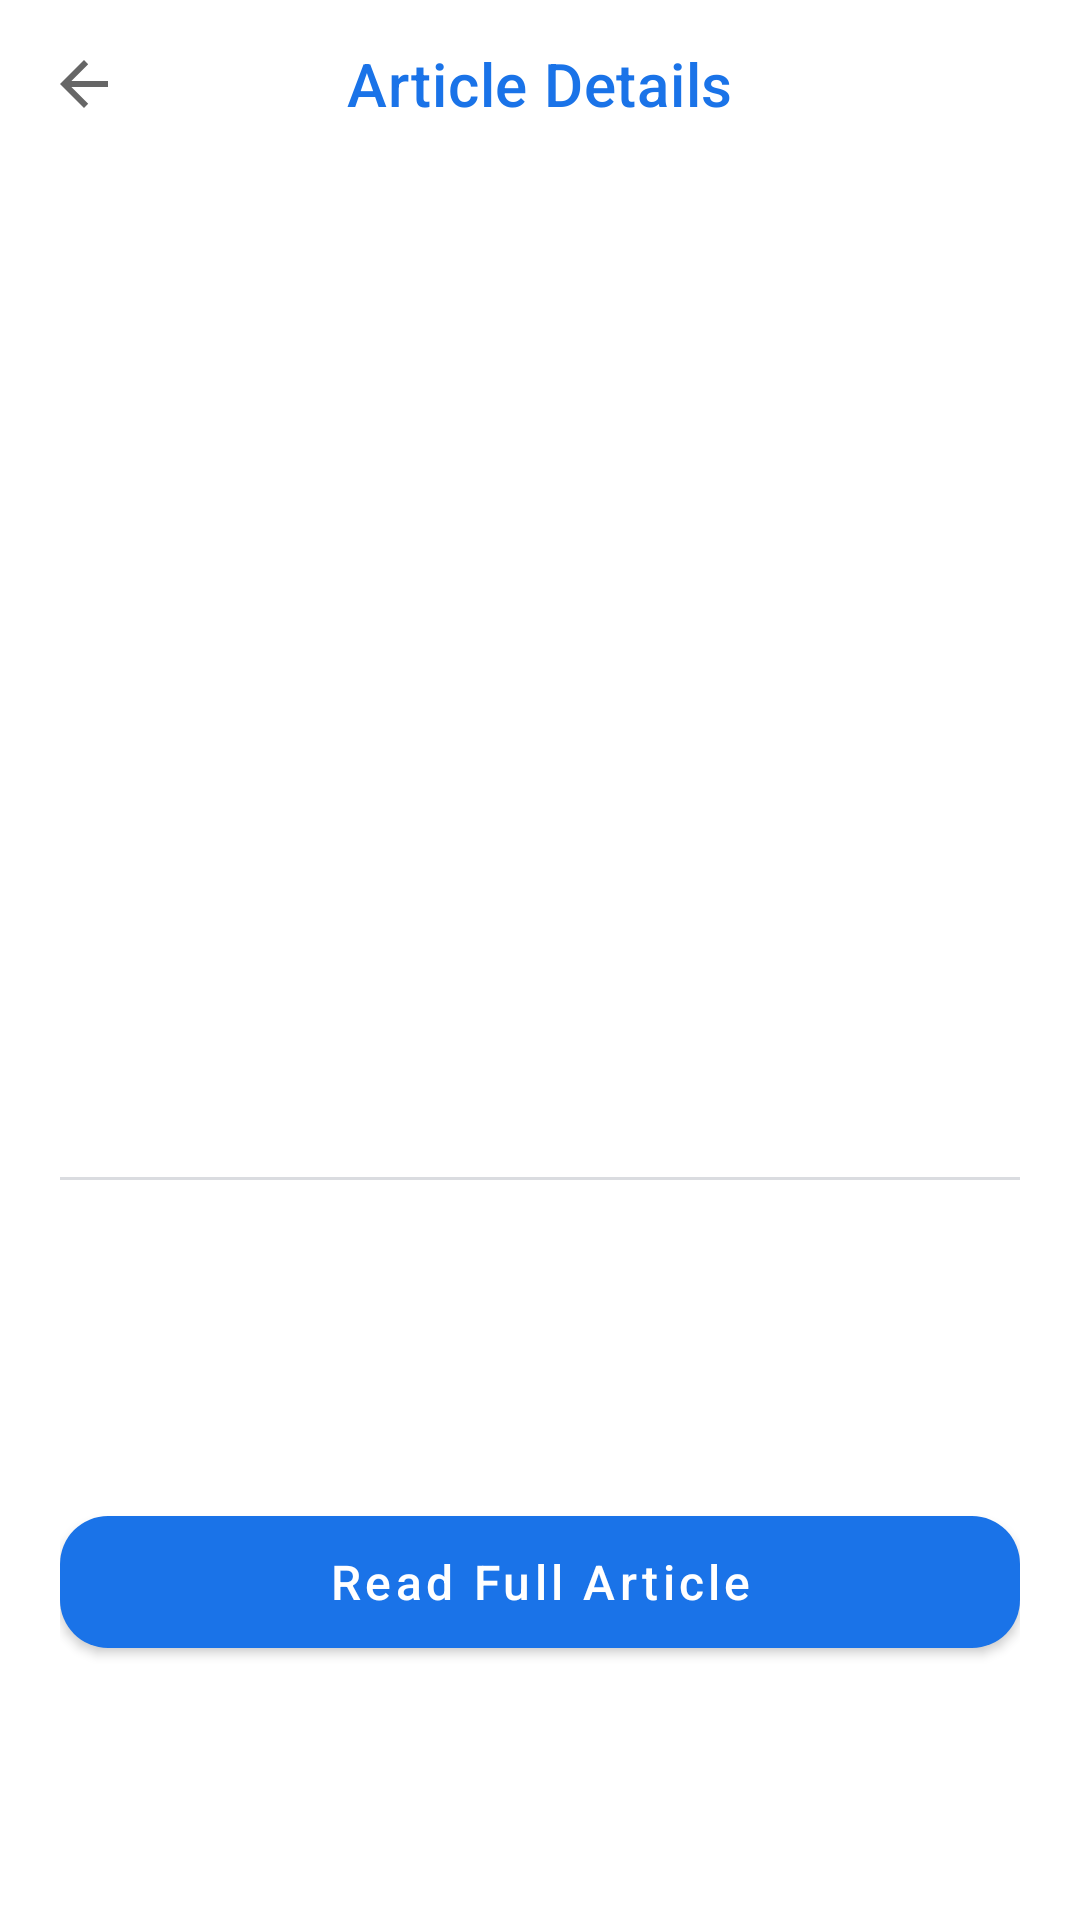

Android layout source for this screen:
<!-- AndroidManifest.xml: application theme Theme.MADEval -->
<!-- res/layout/activity_detail.xml -->
<?xml version="1.0" encoding="utf-8"?>
<androidx.coordinatorlayout.widget.CoordinatorLayout xmlns:android="http://schemas.android.com/apk/res/android"
    xmlns:app="http://schemas.android.com/apk/res-auto"
    xmlns:tools="http://schemas.android.com/tools"
    android:layout_width="match_parent"
    android:layout_height="match_parent"
    android:background="@color/surface">

    <com.google.android.material.appbar.AppBarLayout
        android:layout_width="match_parent"
        android:layout_height="wrap_content"
        android:background="@color/surface"
        app:elevation="0dp">

        <com.google.android.material.appbar.MaterialToolbar
            android:id="@+id/toolbarDetail"
            android:layout_width="match_parent"
            android:layout_height="?attr/actionBarSize"
            app:navigationIcon="?attr/homeAsUpIndicator"
            app:title="Article Details"
            app:titleCentered="true"
            app:titleTextColor="@color/primary" />
    </com.google.android.material.appbar.AppBarLayout>

    <androidx.core.widget.NestedScrollView
        android:layout_width="match_parent"
        android:layout_height="match_parent"
        android:fillViewport="true"
        app:layout_behavior="@string/appbar_scrolling_view_behavior">

        <LinearLayout
            android:layout_width="match_parent"
            android:layout_height="wrap_content"
            android:orientation="vertical"
            android:padding="20dp">

            <com.google.android.material.card.MaterialCardView
                android:layout_width="match_parent"
                android:layout_height="220dp"
                app:cardCornerRadius="20dp"
                app:cardElevation="0dp"
                app:strokeWidth="0dp">

                <ImageView
                    android:id="@+id/imageDetail"
                    android:layout_width="match_parent"
                    android:layout_height="match_parent"
                    android:scaleType="centerCrop"
                    tools:src="@color/primary_light" />
            </com.google.android.material.card.MaterialCardView>

            <TextView
                android:id="@+id/textDetailTitle"
                android:layout_width="match_parent"
                android:layout_height="wrap_content"
                android:layout_marginTop="20dp"
                android:lineSpacingExtra="4sp"
                android:textColor="@color/text_primary"
                android:textSize="22sp"
                android:textStyle="bold"
                tools:text="Modern Android UI: A Guide to Light Themes" />

            <TextView
                android:id="@+id/textDetailSourceDate"
                android:layout_width="match_parent"
                android:layout_height="wrap_content"
                android:layout_marginTop="12dp"
                android:textColor="@color/primary"
                android:textSize="14sp"
                android:textStyle="bold"
                tools:text="Tech News • 14 May 2026" />

            <View
                android:layout_width="match_parent"
                android:layout_height="1dp"
                android:layout_marginTop="16dp"
                android:background="@color/divider" />

            <TextView
                android:id="@+id/textDetailDescription"
                android:layout_width="match_parent"
                android:layout_height="wrap_content"
                android:layout_marginTop="16dp"
                android:lineSpacingExtra="6sp"
                android:textColor="@color/text_primary"
                android:textSize="16sp"
                tools:text="This is a short description of the news article that provides a summary of what the article is about." />

            <TextView
                android:id="@+id/textDetailContent"
                android:layout_width="match_parent"
                android:layout_height="wrap_content"
                android:layout_marginTop="16dp"
                android:lineSpacingExtra="6sp"
                android:textColor="@color/text_secondary"
                android:textSize="15sp"
                android:textStyle="italic"
                tools:text="The full content of the article would go here, often truncated or summarizing the main points of the news story..." />

            <com.google.android.material.button.MaterialButton
                android:id="@+id/buttonReadFull"
                style="@style/Widget.MaterialComponents.Button"
                android:layout_width="match_parent"
                android:layout_height="56dp"
                android:layout_marginTop="32dp"
                android:layout_marginBottom="16dp"
                android:text="@string/read_full_article"
                android:textAllCaps="false"
                android:textSize="16sp"
                app:cornerRadius="16dp"
                app:elevation="0dp" />

        </LinearLayout>

    </androidx.core.widget.NestedScrollView>

</androidx.coordinatorlayout.widget.CoordinatorLayout>
<!-- resources referenced by this layout -->
<resources>
  <color name="divider">#DADCE0</color>
  <color name="primary">#1A73E8</color>
  <color name="primary_light">#D2E3FC</color>
  <color name="surface">#FFFFFF</color>
  <color name="text_primary">#202124</color>
  <color name="text_secondary">#5F6368</color>
  <string name="read_full_article">Read Full Article</string>
  <style name="Theme.MADEval" parent="Theme.MaterialComponents.Light.NoActionBar">
          <item name="colorPrimary">@color/primary</item>
          <item name="colorPrimaryVariant">@color/primary_dark</item>
          <item name="colorOnPrimary">@color/white</item>
          <item name="colorSecondary">@color/primary</item>
          <item name="colorSecondaryVariant">@color/primary_dark</item>
          <item name="colorOnSecondary">@color/white</item>
          <item name="android:statusBarColor">@color/primary_dark</item>
          <item name="android:windowBackground">@color/background</item>
      </style>
  <color name="primary_dark">#174EA6</color>
  <color name="white">#FFFFFF</color>
  <color name="background">#F8F9FA</color>
</resources>
